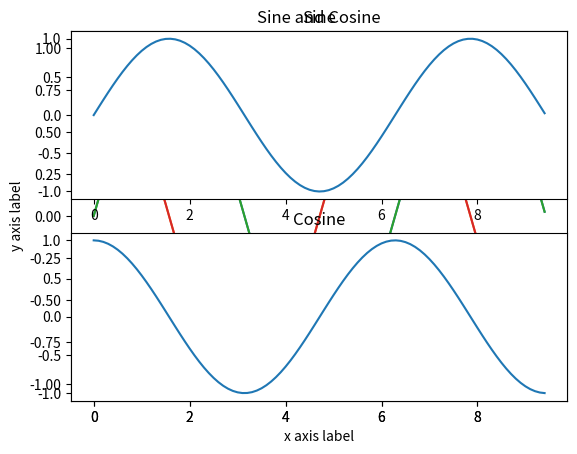

Reproduce this figure in Python.
"""#!/usr/bin/env python3"""
# -*- coding: utf-8 -*-
"""
Created on Sat Jan 19 19:06:23 2019

@author: fengjiang
"""
import numpy as np
import matplotlib.pyplot as plt

x=np.arange(0,3*np.pi, 0.1)

y_sin = np.sin(x)
y_cos = np.cos(x)

 
plt.plot(x, y_sin)
plt.plot(x, y_cos)



# Plot the points using matplotlib
plt.plot(x, y_sin)
plt.plot(x, y_cos)
plt.xlabel('x axis label')
plt.ylabel('y axis label')
plt.title('Sine and Cosine')
plt.legend(['Sine', 'Cosine'])
plt.show()

y_sin = np.sin(x)
y_cos = np.cos(x)

# Set up a subplot grid that has height 2 and width 1,
# and set the first such subplot as active.
plt.subplot(2, 1, 1)

# Make the first plot
plt.plot(x, y_sin)
plt.title('Sine')

# Set the second subplot as active, and make the second plot.
plt.subplot(2, 1, 2)
plt.plot(x, y_cos)
plt.title('Cosine')

# Show the figure.
plt.show()
 